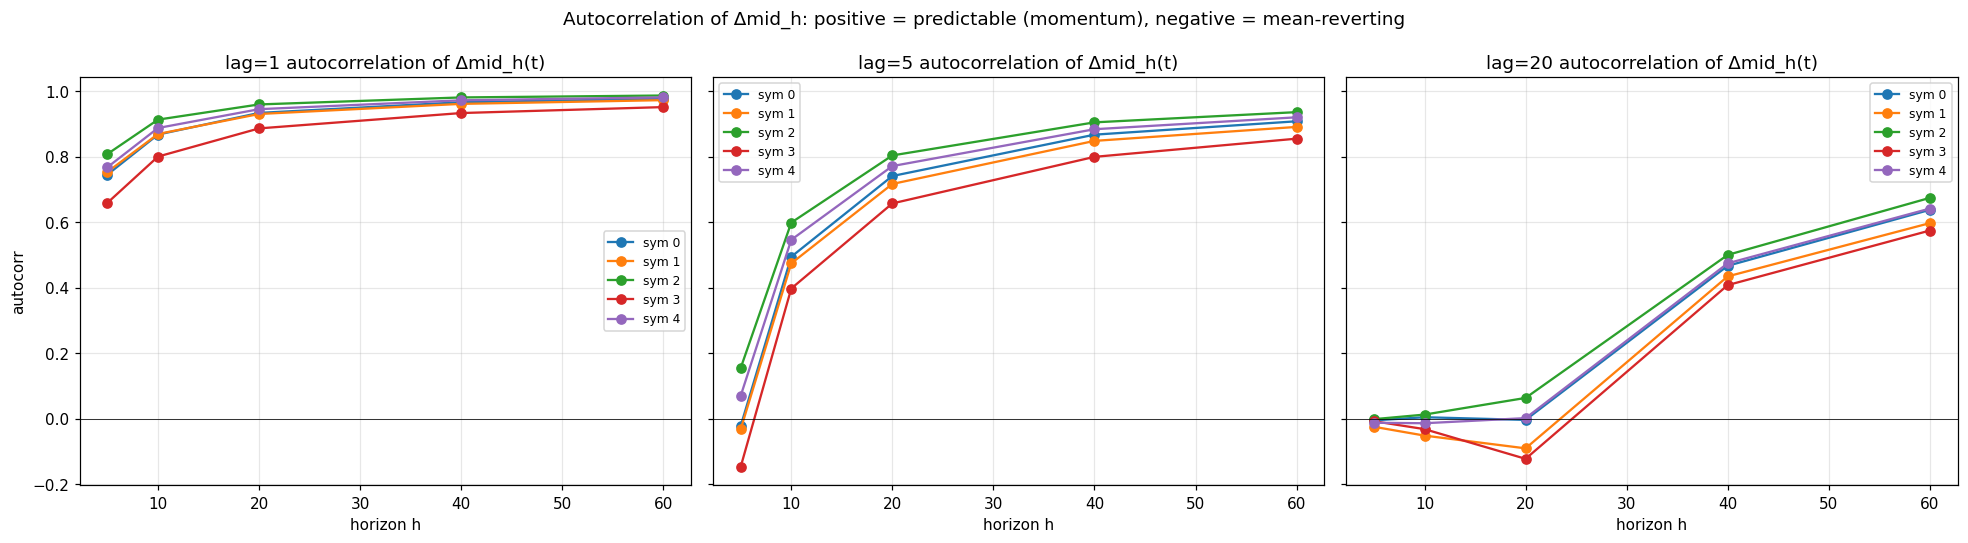

Data behind this chart, as committed beside it:
horizon, sym, lag, ac
5, 0, 1, 0.7451
5, 0, 5, -0.02218
5, 0, 20, -0.005448
5, 1, 1, 0.7532
5, 1, 5, -0.03212
5, 1, 20, -0.025
5, 2, 1, 0.8079
5, 2, 5, 0.1548
5, 2, 20, -0.001725
5, 3, 1, 0.659
5, 3, 5, -0.1467
5, 3, 20, -0.008045
5, 4, 1, 0.7676
5, 4, 5, 0.06993
5, 4, 20, -0.01274
10, 0, 1, 0.8672
10, 0, 5, 0.4942
10, 0, 20, 0.004137
10, 1, 1, 0.869
10, 1, 5, 0.4739
10, 1, 20, -0.05188
10, 2, 1, 0.9128
10, 2, 5, 0.5984
10, 2, 20, 0.01224
10, 3, 1, 0.8
10, 3, 5, 0.3972
10, 3, 20, -0.03219
10, 4, 1, 0.8872
10, 4, 5, 0.5459
10, 4, 20, -0.01416
20, 0, 1, 0.9333
20, 0, 5, 0.7406
20, 0, 20, -0.003966
20, 1, 1, 0.93
20, 1, 5, 0.7164
20, 1, 20, -0.09083
20, 2, 1, 0.9592
20, 2, 5, 0.8035
20, 2, 20, 0.06313
20, 3, 1, 0.886
20, 3, 5, 0.657
20, 3, 20, -0.1228
20, 4, 1, 0.9447
20, 4, 5, 0.771
20, 4, 20, 0.001452
40, 0, 1, 0.9659
40, 0, 5, 0.8669
40, 0, 20, 0.4665
40, 1, 1, 0.9609
40, 1, 5, 0.8479
40, 1, 20, 0.4342
40, 2, 1, 0.9806
40, 2, 5, 0.9045
40, 2, 20, 0.4998
40, 3, 1, 0.9329
40, 3, 5, 0.7991
40, 3, 20, 0.4076
40, 4, 1, 0.9718
40, 4, 5, 0.8835
40, 4, 20, 0.4741
... 15 more rows
